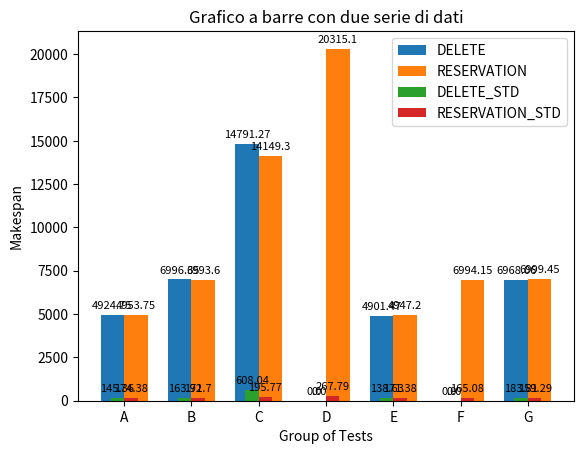

This chart was generated by the following Python code:
import matplotlib.pyplot as plt
import numpy as np

colori = plt.cm.tab10.colors

# Dati
tests = ['A', 'B', 'C', 'D', 'E', 'F', 'G']
delete = [4924.75, 6996.35, 14791.27, 0, 4901.47, 0, 6968.06]
delete_std = [145.36, 163.92, 608.04, 0, 138.63, 0, 183.81]
reservation = [4953.75, 6993.60, 14149.30 , 20315.10, 4947.20, 6994.15, 6999.45]
reservation_std = [174.38, 171.7, 195.77, 267.79, 171.38, 165.08, 159.29]

# larghezza delle barre
larghezza_barre = 0.35
larghezza_std = 0.2

# Posizione delle barre sull'asse x
posizioni = np.arange(len(tests))

# Creazione del grafico a barre
fig, ax = plt.subplots()
barre1 = ax.bar(posizioni - larghezza_barre/2, delete, larghezza_barre, label='DELETE', color = colori[0])
barre2 = ax.bar(posizioni + larghezza_barre/2, reservation, larghezza_barre, label='RESERVATION', color = colori[1])
barre3 = ax.bar(posizioni - larghezza_std/2, delete_std, larghezza_std, label='DELETE_STD', color=colori[2])
barre4 = ax.bar(posizioni + larghezza_std/2, reservation_std, larghezza_std, label='RESERVATION_STD', color=colori[3])
# Aggiunta delle etichette, titolo e legenda
ax.set_xlabel('Group of Tests')
ax.set_ylabel('Makespan')
ax.set_title('Grafico a barre con due serie di dati')
ax.set_xticks(posizioni)
ax.set_xticklabels(tests)
ax.legend()

def aggiungi_valori_sopra_barre(barre):
    for barra in barre:
        altezza = barra.get_height()
        ax.annotate('{}'.format(altezza),
                    xy=(barra.get_x() + barra.get_width() / 2, altezza),
                    xytext=(0, 3),
                    textcoords='offset points',
                    ha='center', va='bottom',
                    fontsize=8)

# Aggiunta dei valori sopra le barre
aggiungi_valori_sopra_barre(barre1)
aggiungi_valori_sopra_barre(barre2)
aggiungi_valori_sopra_barre(barre3)
aggiungi_valori_sopra_barre(barre4)


# Mostrare il grafico
plt.show()
